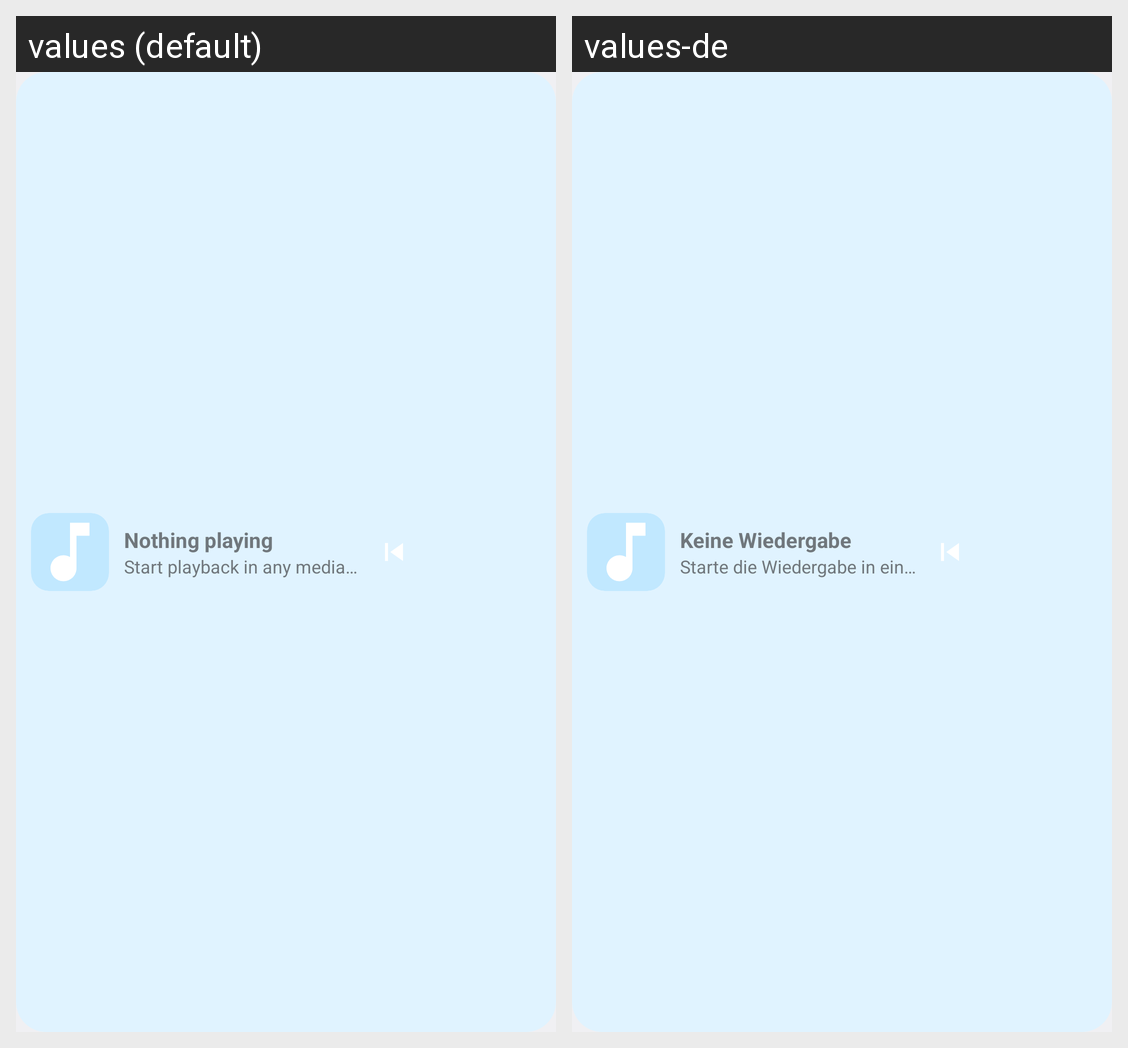

Translations of the strings shown on this Android screen, per locale in the grid:
Android screen res/layout/widget_bar.xml rendered under 2 locales, left to right: values (default), values-de. Device: Nexus 5 (rendered at 1080×1920; each locale shown at half size, 540×960, under a caption strip naming it); theme android:Theme.DeviceDefault.DayNight.
Strings drawn on this screen, with the default value and each locale's value (text and hints the layout hard-codes, and strings that could not be matched under every locale, appear in the picture but are not listed):

idle_title
  values: Nothing playing
  values-de: Keine Wiedergabe

idle_artist
  values: Start playback in any media app
  values-de: Starte die Wiedergabe in einer Media-App
